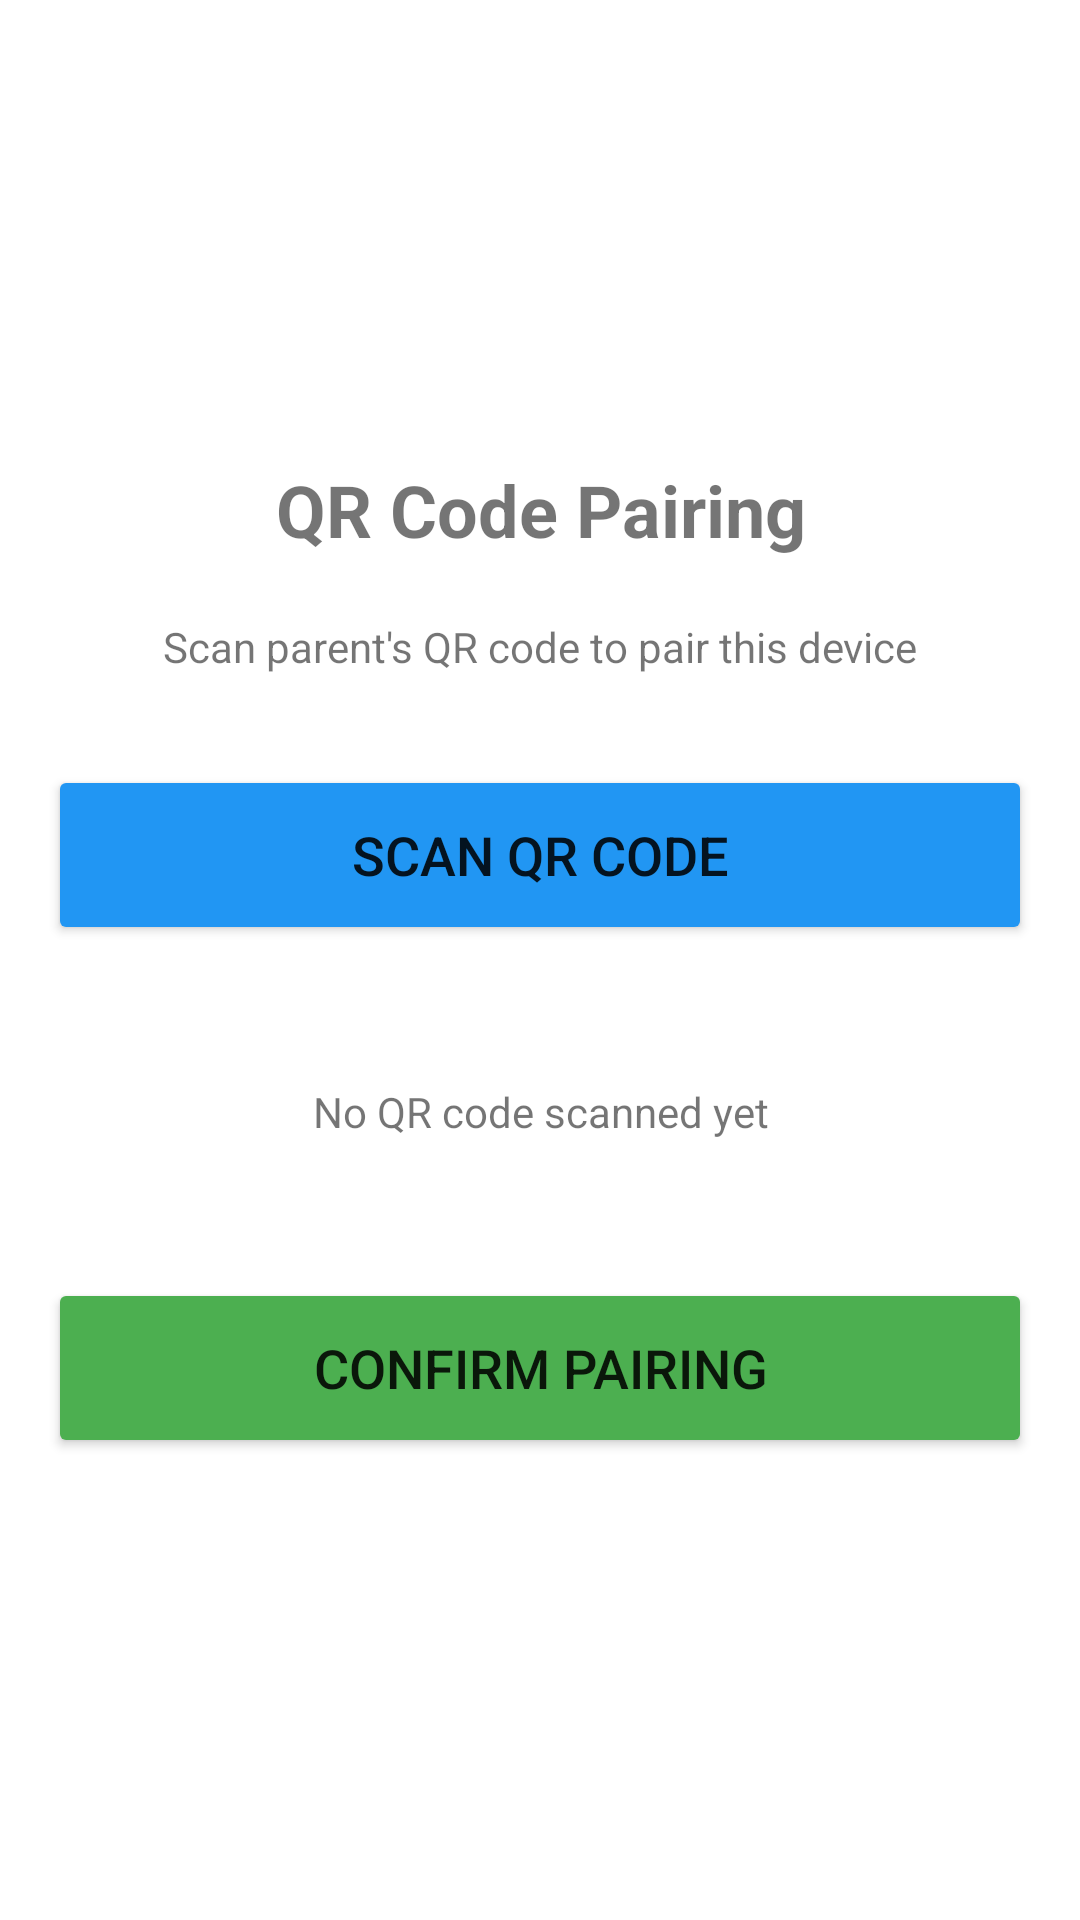

Android layout source for this screen:
<!-- AndroidManifest.xml: application theme Theme.ParentalControl -->
<!-- res/layout/activity_qr_scanner.xml -->
<?xml version="1.0" encoding="utf-8"?>
<LinearLayout xmlns:android="http://schemas.android.com/apk/res/android"
    android:layout_width="match_parent"
    android:layout_height="match_parent"
    android:orientation="vertical"
    android:padding="16dp"
    android:gravity="center">

    <TextView
        android:layout_width="match_parent"
        android:layout_height="wrap_content"
        android:text="QR Code Pairing"
        android:textSize="24sp"
        android:textStyle="bold"
        android:gravity="center"
        android:layout_marginBottom="20dp" />

    <TextView
        android:layout_width="match_parent"
        android:layout_height="wrap_content"
        android:text="Scan parent's QR code to pair this device"
        android:textSize="14sp"
        android:gravity="center"
        android:layout_marginBottom="30dp" />

    <Button
        android:id="@+id/btnScanQR"
        android:layout_width="match_parent"
        android:layout_height="60dp"
        android:text="Scan QR Code"
        android:textSize="18sp"
        android:layout_marginBottom="30dp"
        android:backgroundTint="@color/blue" />

    <TextView
        android:id="@+id/tvQRResult"
        android:layout_width="match_parent"
        android:layout_height="wrap_content"
        android:text="No QR code scanned yet"
        android:textSize="14sp"
        android:gravity="center"
        android:padding="16dp"
        android:background="@drawable/rounded_background"
        android:layout_marginBottom="30dp" />

    <Button
        android:id="@+id/btnConfirmPairing"
        android:layout_width="match_parent"
        android:layout_height="60dp"
        android:text="Confirm Pairing"
        android:textSize="18sp"
        android:backgroundTint="@color/green" />

</LinearLayout>
<!-- resources referenced by this layout -->
<resources>
  <color name="blue">#2196F3</color>
  <color name="green">#4CAF50</color>
  <style name="Theme.ParentalControl" parent="Theme.MaterialComponents.Light.DarkActionBar">
          
          <item name="colorPrimary">@color/purple_500</item>
          <item name="colorPrimaryVariant">@color/purple_700</item>
          <item name="colorOnPrimary">@color/white</item>
          <item name="colorSecondary">@color/teal_200</item>
      </style>
  <color name="purple_500">#6200EE</color>
  <color name="purple_700">#3700B3</color>
  <color name="white">#FFFFFF</color>
  <color name="teal_200">#03DAC5</color>
</resources>
